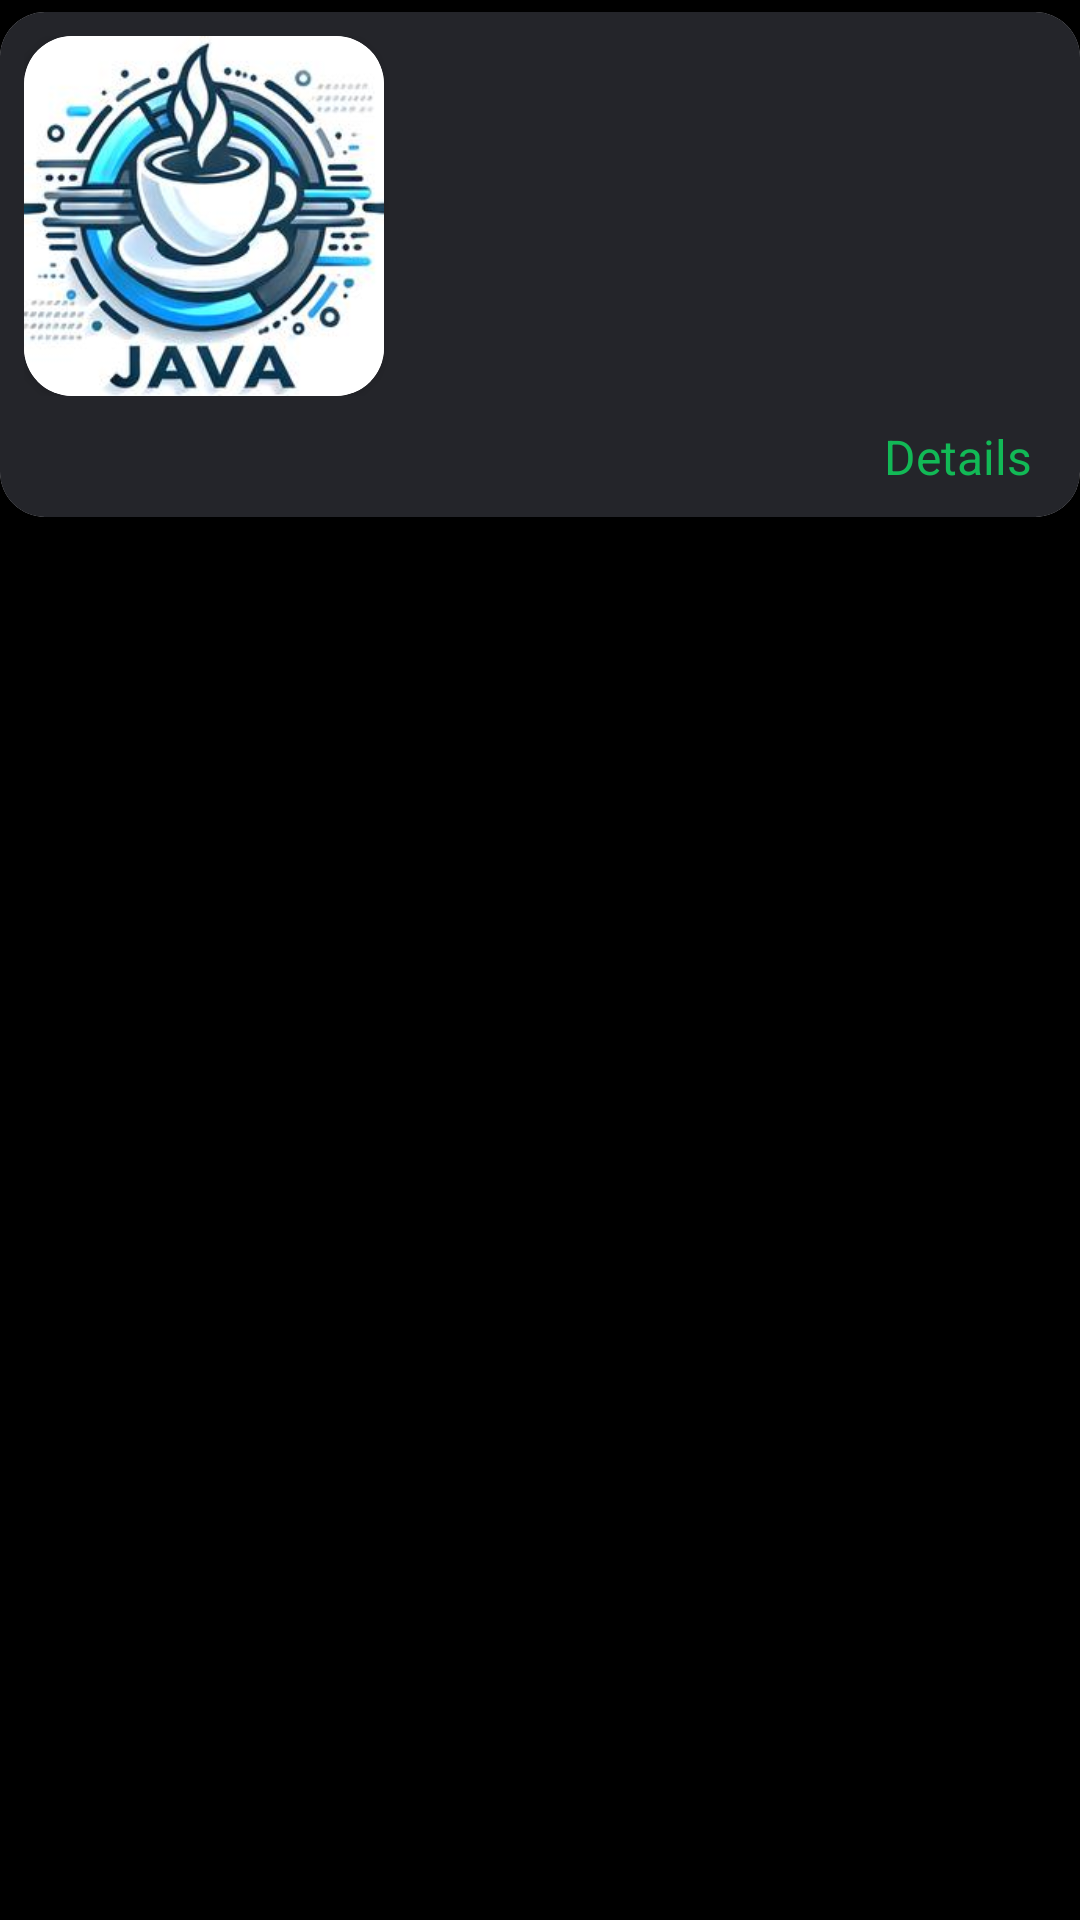

Write the Android layout XML for this screen, with the resource values it uses.
<!-- AndroidManifest.xml: application theme Theme.EffectiveMobileTest -->
<!-- res/layout/courese_card_view.xml -->
<?xml version="1.0" encoding="utf-8"?>
<layout xmlns:android="http://schemas.android.com/apk/res/android"
    xmlns:app="http://schemas.android.com/apk/res-auto"
    xmlns:tools="http://schemas.android.com/tools">

    <data>

    </data>

    <FrameLayout
        android:id="@+id/main"
        android:layout_width="match_parent"
        android:layout_height="wrap_content"
        android:paddingVertical="4dp">

        <androidx.cardview.widget.CardView
            android:layout_width="match_parent"
            android:layout_height="wrap_content"
            app:cardCornerRadius="15dp">

            <LinearLayout
                android:layout_width="match_parent"
                android:layout_height="wrap_content"
                android:background="@color/dark_gray"
                android:orientation="vertical">

                <LinearLayout
                    android:layout_width="match_parent"
                    android:layout_height="wrap_content"
                    android:layout_margin="8dp"
                    android:orientation="horizontal">

                    <androidx.cardview.widget.CardView
                        android:layout_width="wrap_content"
                        android:layout_height="wrap_content"
                        app:cardCornerRadius="16dp">

                        <ImageView
                            android:id="@+id/cover"
                            android:layout_width="120dp"
                            android:layout_height="120dp"
                            android:src="@drawable/cover_java" />
                    </androidx.cardview.widget.CardView>


                    <LinearLayout
                        android:layout_width="0dp"
                        android:layout_height="wrap_content"
                        android:layout_marginStart="8dp"
                        android:layout_weight="1.0"
                        android:orientation="vertical">

                        <TextView
                            android:id="@+id/title"
                            android:layout_width="match_parent"
                            android:layout_height="wrap_content"
                            android:textColor="@color/white"
                            android:textSize="21sp"
                            android:textStyle="bold"
                            tools:text="Профессия: Разработчик на Java (Junior)" />

                        <LinearLayout
                            android:layout_width="wrap_content"
                            android:layout_height="wrap_content"
                            android:layout_marginVertical="4dp"
                            android:orientation="horizontal">

                            <TextView
                                android:id="@+id/rating"
                                android:layout_width="wrap_content"
                                android:layout_height="wrap_content"
                                android:drawablePadding="2dp"
                                android:gravity="center_vertical"
                                android:textColor="@color/white"
                                app:drawableStartCompat="@drawable/icon_star"
                                app:drawableTint="@color/green"
                                tools:text="4.9" />

                            <TextView
                                android:id="@+id/date"
                                android:layout_width="wrap_content"
                                android:layout_height="wrap_content"
                                android:layout_marginStart="16dp"
                                android:textColor="@color/white"
                                tools:text="24 ноября 2024" />


                        </LinearLayout>

                        <TextView
                            android:id="@+id/summary"
                            android:layout_width="match_parent"
                            android:layout_height="wrap_content"
                            android:ellipsize="end"
                            android:maxLines="3"
                            android:textColor="#AFADAD"
                            tools:text="Профессия, которая поможет вам освоить Java с нуля. Вы научитесь разрабатывать программы, разбираться в Collections Framework, работать с многопоточностью и тестировать свои программы с помощью JUnit. Программа курсов также включает изучение Spring Framework, основ работы с Git, навыков SQL и работы в командной строке" />

                    </LinearLayout>

                </LinearLayout>

                <FrameLayout
                    android:layout_width="match_parent"
                    android:layout_height="wrap_content"
                    android:paddingHorizontal="16dp"
                    android:paddingBottom="8dp">

                    <TextView
                        android:id="@+id/price"
                        android:layout_width="wrap_content"
                        android:layout_height="wrap_content"
                        android:layout_gravity="center|start"
                        android:textColor="@color/white"
                        android:textSize="18sp"
                        android:textStyle="bold"
                        tools:text="2 990 Р" />

                    <TextView
                        android:id="@+id/details"
                        android:layout_width="wrap_content"
                        android:layout_height="wrap_content"
                        android:layout_gravity="center|end"
                        android:drawablePadding="2dp"
                        android:text="@string/details_text"
                        android:textColor="@color/green"
                        android:textSize="16sp"
                        app:drawableEndCompat="@drawable/icon_right"
                        app:drawableTint="@color/green" />

                </FrameLayout>
            </LinearLayout>


        </androidx.cardview.widget.CardView>
    </FrameLayout>
</layout>
<!-- resources referenced by this layout -->
<resources>
  <color name="dark_gray">#24252A</color>
  <color name="green">#12B956</color>
  <color name="white">#FFFFFFFF</color>
  <!-- drawable cover_java: jpg bitmap (drawable, 14965 bytes) -->
  <string name="details_text">Details</string>
  <style name="Theme.EffectiveMobileTest" parent="Base.Theme.EffectiveMobileTest">
          <item name="android:colorBackground">@color/black</item>
          <item name="colorSurfaceContainer">@color/dark_gray</item>
  
  
          <item name="colorOnBackground">#234534</item>
          <item name="colorOnPrimary">#B42828</item>
          <item name="colorPrimary">#343453</item>
          <item name="colorOnSecondary">#2B4036</item>
          <item name="colorSurface">#8ED91B</item>
          <item name="colorOnSecondaryContainer">#FDD835</item>
          <item name="colorOnSurface">#3949AB</item>
          <item name="colorSecondaryContainer">#156EBC</item>
          <item name="colorOnSurfaceVariant">#3949AB</item>
          <item name="colorOnPrimarySurface">#F4511E</item>
  
          <item name="colorContainer">#A96BD7</item>
          <item name="colorOnContainer">#215134</item>
          <item name="colorOnPrimaryContainer">#FB8C00</item>
      </style>
  <style name="Base.Theme.EffectiveMobileTest" parent="Theme.Material3.DayNight.NoActionBar">
          
          
      </style>
  <color name="black">#FF000000</color>
</resources>
